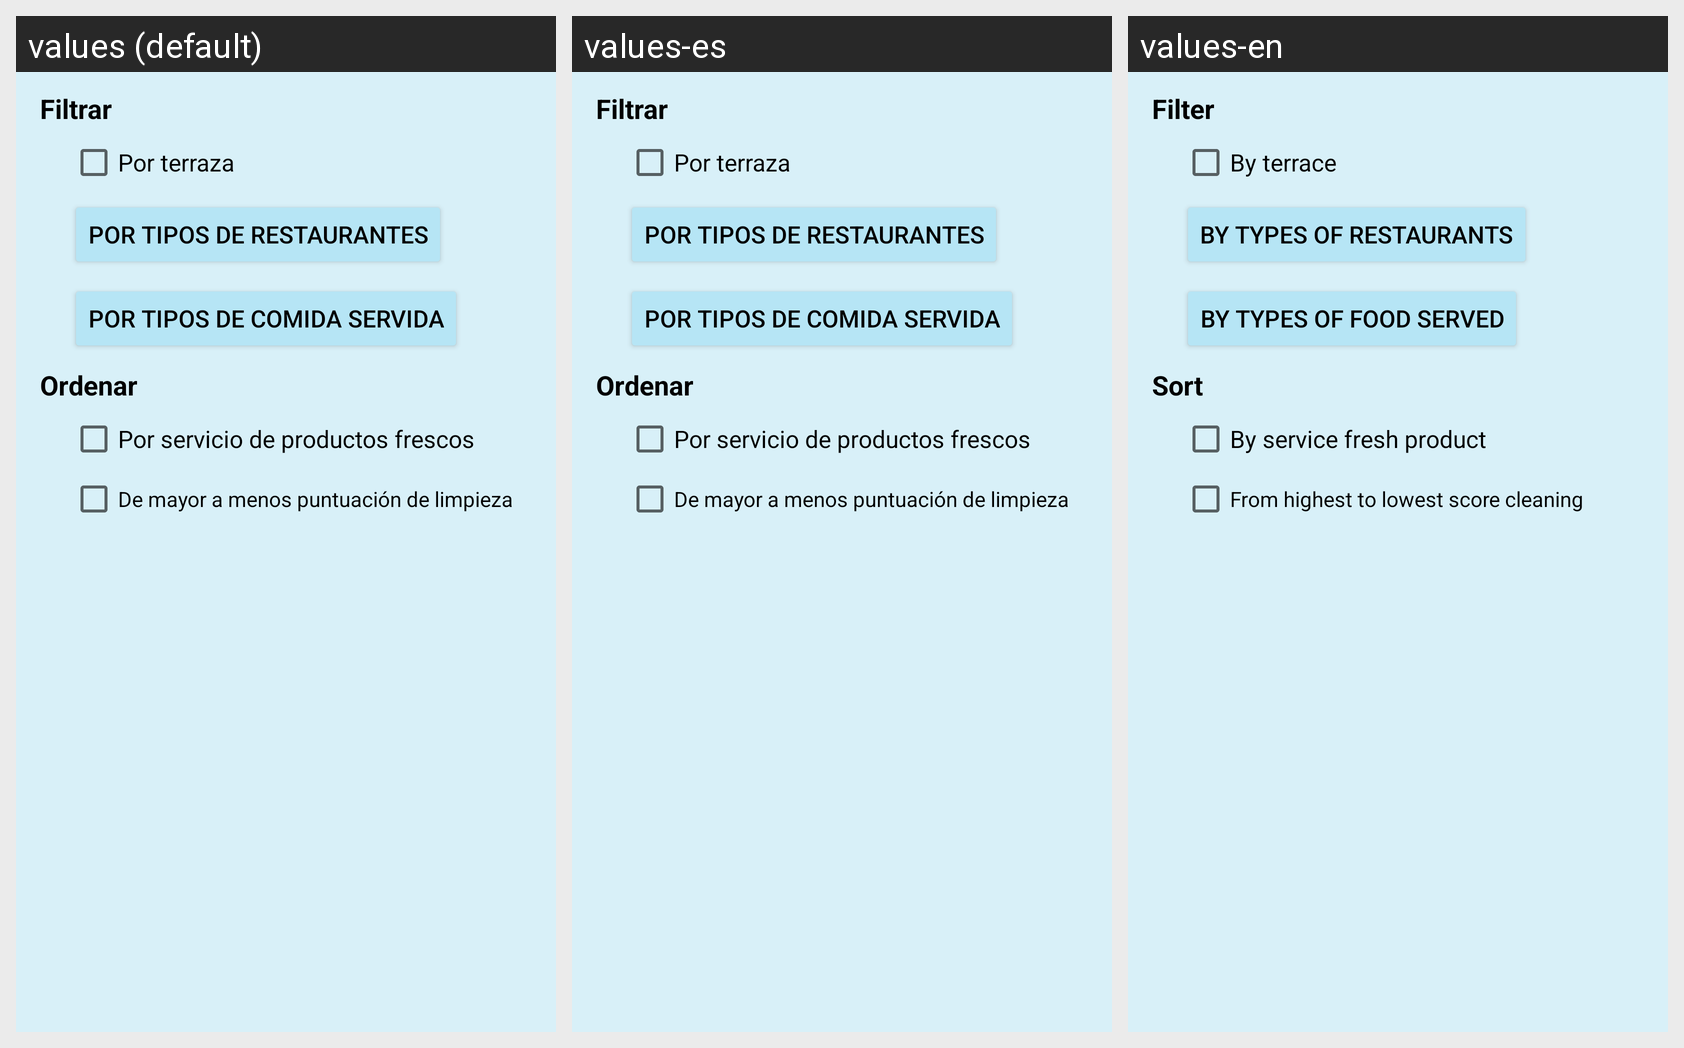

The Android screen above is rendered under several locales of the same app. Produce the string resources it draws, with the default and per-locale values.
Android screen res/layout/update_preferences_restaurant.xml rendered under 3 locales, left to right: values (default), values-es, values-en. Device: Nexus 5 (rendered at 1080×1920; each locale shown at half size, 540×960, under a caption strip naming it); theme AppTheme.
Strings drawn on this screen, with the default value and each locale's value (text and hints the layout hard-codes, and strings that could not be matched under every locale, appear in the picture but are not listed):

filtrar
  values: Filtrar
  values-es: Filtrar
  values-en: Filter

terraza
  values: Por terraza
  values-es: Por terraza
  values-en: By terrace

portiposrestaurantes
  values: Por tipos de restaurantes
  values-es: Por tipos de restaurantes
  values-en: By types of restaurants

portiposcomidas
  values: Por tipos de comida servida
  values-es: Por tipos de comida servida
  values-en: By types of food served

ordenar
  values: Ordenar
  values-es: Ordenar
  values-en: Sort

porproductosfrescos
  values: Por servicio de productos frescos
  values-es: Por servicio de productos frescos
  values-en: By service fresh product

puntuacionlimpieza
  values: De mayor a menos puntuación de limpieza
  values-es: De mayor a menos puntuación de limpieza
  values-en: From highest to lowest score cleaning
